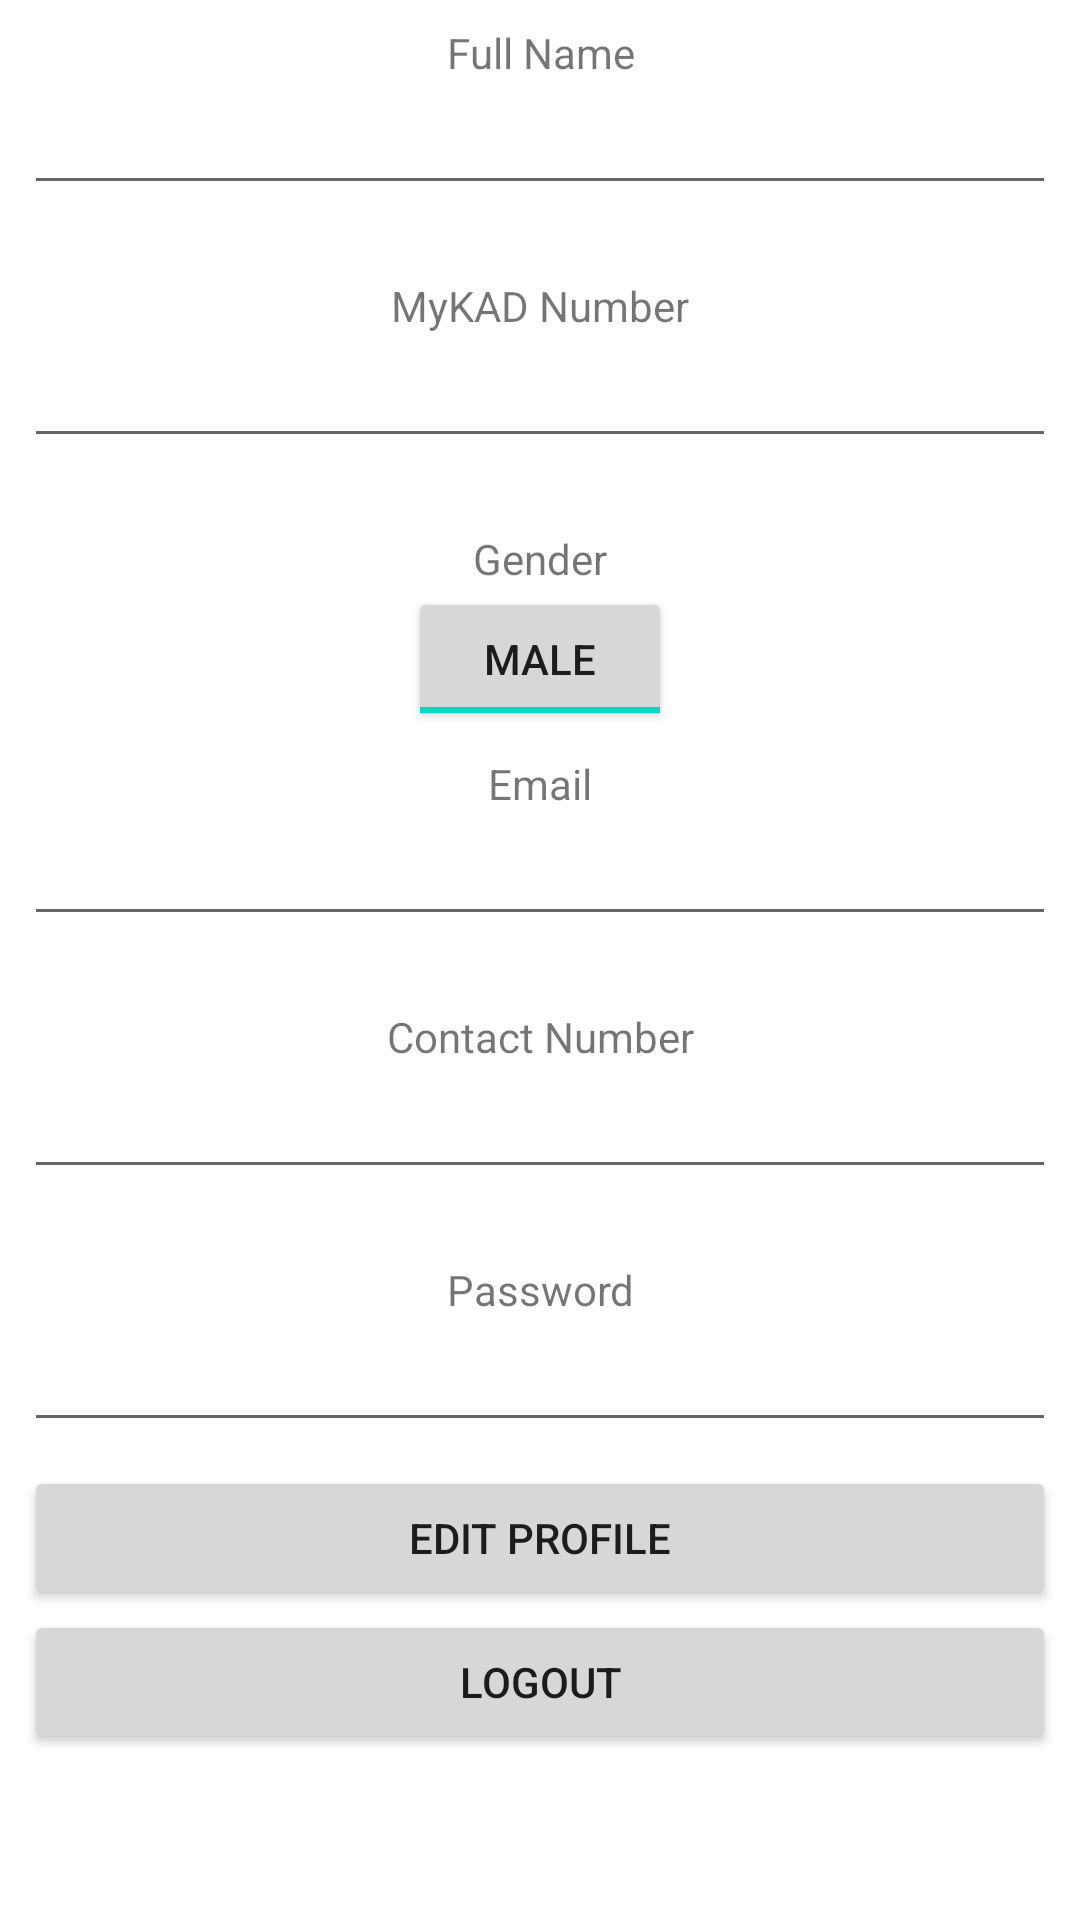

Android layout source for this screen:
<!-- AndroidManifest.xml: application theme AppTheme -->
<!-- res/layout/fragment_account.xml -->
<?xml version="1.0" encoding="utf-8"?>
<RelativeLayout xmlns:android="http://schemas.android.com/apk/res/android"
    xmlns:app="http://schemas.android.com/apk/res-auto"
    xmlns:tools="http://schemas.android.com/tools"
    android:layout_width="match_parent"
    android:layout_height="match_parent"
    tools:context=".AccountFragment">

    <androidx.constraintlayout.widget.ConstraintLayout
        android:layout_width="match_parent"
        android:layout_height="match_parent"
        android:layout_marginStart="8dp"
        android:layout_marginEnd="8dp">

        <Button
            android:id="@+id/btn_logout_account"
            android:layout_width="0dp"
            android:layout_height="wrap_content"
            android:text="Logout"
            app:layout_constraintEnd_toEndOf="parent"
            app:layout_constraintStart_toStartOf="parent"
            app:layout_constraintTop_toBottomOf="@+id/btn_edit_save_profile" />

        <TextView
            android:id="@+id/textView12"
            android:layout_width="0dp"
            android:layout_height="wrap_content"
            android:layout_marginTop="8dp"
            android:gravity="center"
            android:text="Full Name"
            app:layout_constraintEnd_toEndOf="parent"
            app:layout_constraintStart_toStartOf="parent"
            app:layout_constraintTop_toTopOf="parent" />

        <EditText
            android:id="@+id/et_user_fullname"
            android:layout_width="0dp"
            android:layout_height="wrap_content"
            android:ems="10"
            android:gravity="center"
            android:inputType="text"
            app:layout_constraintEnd_toEndOf="parent"
            app:layout_constraintStart_toStartOf="parent"
            app:layout_constraintTop_toBottomOf="@+id/textView12" />

        <EditText
            android:id="@+id/et_user_mykadnumber"
            android:layout_width="0dp"
            android:layout_height="wrap_content"
            android:ems="10"
            android:gravity="center"
            android:inputType="number"
            app:layout_constraintEnd_toEndOf="parent"
            app:layout_constraintStart_toStartOf="parent"
            app:layout_constraintTop_toBottomOf="@+id/textView13" />

        <TextView
            android:id="@+id/textView13"
            android:layout_width="0dp"
            android:layout_height="wrap_content"
            android:layout_marginTop="24dp"
            android:gravity="center"
            android:text="MyKAD Number"
            app:layout_constraintEnd_toEndOf="parent"
            app:layout_constraintStart_toStartOf="parent"
            app:layout_constraintTop_toBottomOf="@+id/et_user_fullname" />

        <TextView
            android:id="@+id/textView14"
            android:layout_width="0dp"
            android:layout_height="wrap_content"
            android:layout_marginTop="24dp"
            android:gravity="center"
            android:text="Gender"
            app:layout_constraintEnd_toEndOf="parent"
            app:layout_constraintStart_toStartOf="parent"
            app:layout_constraintTop_toBottomOf="@+id/et_user_mykadnumber" />

        <ToggleButton
            android:id="@+id/toggle_user_gender"
            android:layout_width="wrap_content"
            android:layout_height="wrap_content"
            android:checked="true"
            android:textOff="Female"
            android:textOn="Male"
            app:layout_constraintEnd_toEndOf="parent"
            app:layout_constraintStart_toStartOf="parent"
            app:layout_constraintTop_toBottomOf="@+id/textView14" />

        <TextView
            android:id="@+id/textView15"
            android:layout_width="0dp"
            android:layout_height="wrap_content"
            android:layout_marginTop="8dp"
            android:gravity="center"
            android:text="Email"
            app:layout_constraintEnd_toEndOf="parent"
            app:layout_constraintStart_toStartOf="parent"
            app:layout_constraintTop_toBottomOf="@+id/toggle_user_gender" />

        <EditText
            android:id="@+id/et_user_email"
            android:layout_width="0dp"
            android:layout_height="wrap_content"
            android:ems="10"
            android:gravity="center"
            android:inputType="textEmailAddress"
            app:layout_constraintEnd_toEndOf="parent"
            app:layout_constraintStart_toStartOf="parent"
            app:layout_constraintTop_toBottomOf="@+id/textView15" />

        <TextView
            android:id="@+id/textView17"
            android:layout_width="0dp"
            android:layout_height="wrap_content"
            android:layout_marginTop="24dp"
            android:gravity="center"
            android:text="Contact Number"
            app:layout_constraintEnd_toEndOf="parent"
            app:layout_constraintStart_toStartOf="parent"
            app:layout_constraintTop_toBottomOf="@+id/et_user_email" />

        <EditText
            android:id="@+id/et_user_contactnumber"
            android:layout_width="0dp"
            android:layout_height="wrap_content"
            android:ems="10"
            android:gravity="center"
            android:inputType="phone"
            app:layout_constraintEnd_toEndOf="parent"
            app:layout_constraintStart_toStartOf="parent"
            app:layout_constraintTop_toBottomOf="@+id/textView17" />

        <TextView
            android:id="@+id/textView18"
            android:layout_width="0dp"
            android:layout_height="wrap_content"
            android:layout_marginTop="24dp"
            android:gravity="center"
            android:text="Password"
            app:layout_constraintEnd_toEndOf="parent"
            app:layout_constraintStart_toStartOf="parent"
            app:layout_constraintTop_toBottomOf="@+id/et_user_contactnumber" />

        <EditText
            android:id="@+id/et_user_password"
            android:layout_width="0dp"
            android:layout_height="wrap_content"
            android:ems="10"
            android:gravity="center"
            android:inputType="textPassword"
            app:layout_constraintEnd_toEndOf="parent"
            app:layout_constraintStart_toStartOf="parent"
            app:layout_constraintTop_toBottomOf="@+id/textView18" />

        <Button
            android:id="@+id/btn_edit_save_profile"
            android:layout_width="0dp"
            android:layout_height="wrap_content"
            android:layout_marginTop="8dp"
            android:text="Edit Profile"
            app:layout_constraintEnd_toEndOf="parent"
            app:layout_constraintHorizontal_bias="0.498"
            app:layout_constraintStart_toStartOf="parent"
            app:layout_constraintTop_toBottomOf="@+id/et_user_password" />


    </androidx.constraintlayout.widget.ConstraintLayout>

</RelativeLayout>
<!-- resources referenced by this layout -->
<resources>

</resources>
